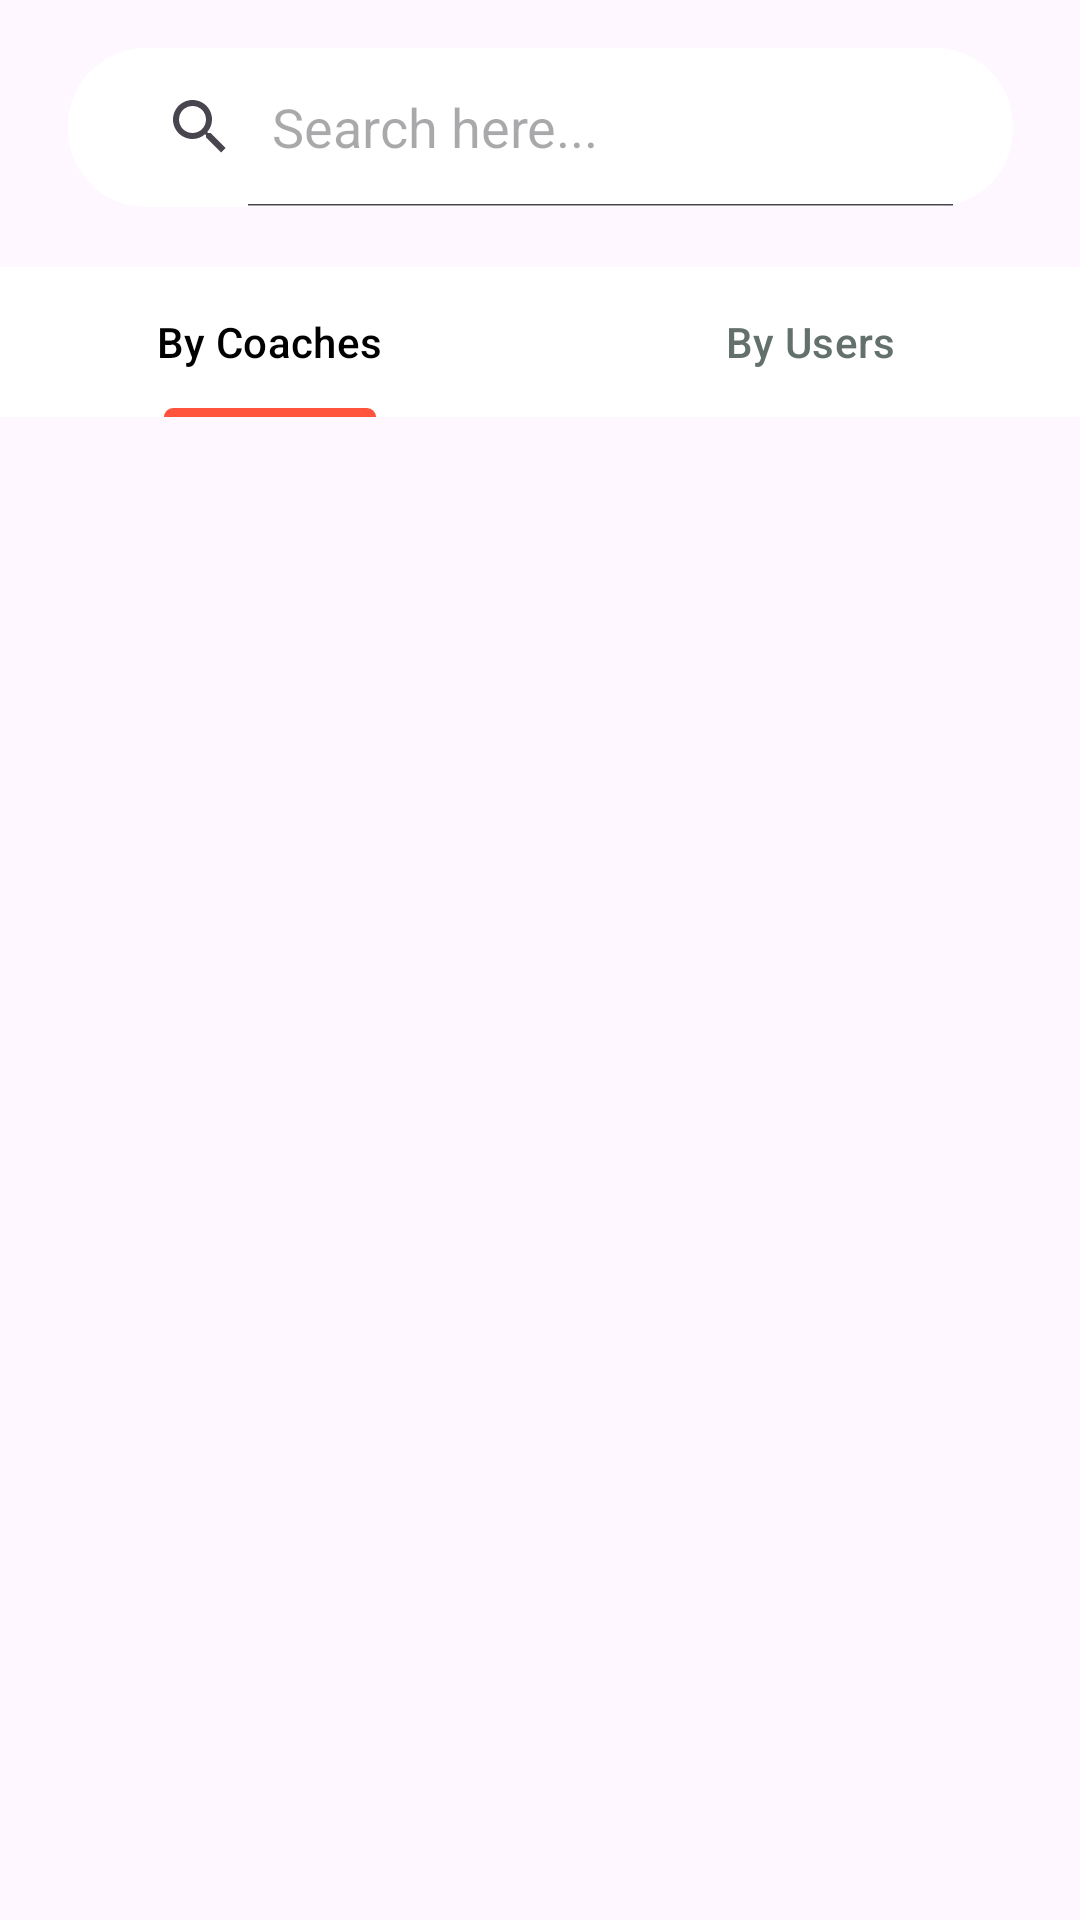

Layout XML and referenced resources for this Android screen:
<!-- AndroidManifest.xml: application theme Theme.Fit_TrackAI_Project -->
<!-- res/layout/menu_discover.xml -->
<?xml version="1.0" encoding="utf-8"?>
<androidx.constraintlayout.widget.ConstraintLayout xmlns:android="http://schemas.android.com/apk/res/android"
    android:layout_width="match_parent"
    android:layout_height="match_parent"
    xmlns:app="http://schemas.android.com/apk/res-auto">

    <SearchView
        android:id="@+id/searchView"
        android:layout_width="315dp"
        android:layout_height="53dp"
        android:layout_marginTop="16dp"
        android:background="@drawable/rounded_searchview"
        android:backgroundTint="@color/white"
        android:iconifiedByDefault="false"
        android:paddingStart="12dp"
        android:paddingEnd="12dp"
        android:queryHint="Search here..."
        app:layout_constraintEnd_toEndOf="parent"
        app:layout_constraintStart_toStartOf="parent"
        app:layout_constraintTop_toTopOf="parent" />

    <com.google.android.material.tabs.TabLayout
        android:id="@+id/tabLayout"
        android:layout_width="0dp"
        android:layout_height="50dp"
        android:layout_marginTop="20dp"
        android:background="@color/white"
        app:layout_constraintEnd_toEndOf="parent"
        app:layout_constraintHorizontal_bias="0.0"
        app:layout_constraintStart_toStartOf="parent"
        app:layout_constraintTop_toBottomOf="@id/searchView"
        app:tabIndicatorColor="@color/tangerine"
        app:tabIndicatorHeight="3dp"
        app:tabSelectedTextColor="@android:color/black"
        app:tabTextColor="#64706C">

        <com.google.android.material.tabs.TabItem
            android:layout_width="wrap_content"
            android:layout_height="wrap_content"
            android:text="@string/by_coaches" />

        <com.google.android.material.tabs.TabItem
            android:layout_width="wrap_content"
            android:layout_height="wrap_content"
            android:text="@string/by_users" />
    </com.google.android.material.tabs.TabLayout>
</androidx.constraintlayout.widget.ConstraintLayout>
<!-- resources referenced by this layout -->
<resources>
  <color name="tangerine">#ff533d</color>
  <color name="white">#FFFFFFFF</color>
  <!-- drawable rounded_searchview (drawable) -->
  <?xml version="1.0" encoding="utf-8"?>
  <shape xmlns:android="http://schemas.android.com/apk/res/android">
      <corners android:radius="22dp" /> 
      <solid android:color="#f6f6f6" /> 
      <stroke
          android:width="8dp"
          android:color="#D3D3D3" /> 
  </shape>
  <string name="by_coaches">By Coaches</string>
  <string name="by_users">By Users</string>
  <style name="Theme.Fit_TrackAI_Project" parent="Base.Theme.Fit_TrackAI_Project" />
  <style name="Base.Theme.Fit_TrackAI_Project" parent="Theme.Material3.DayNight.NoActionBar">
          
          
      </style>
</resources>
